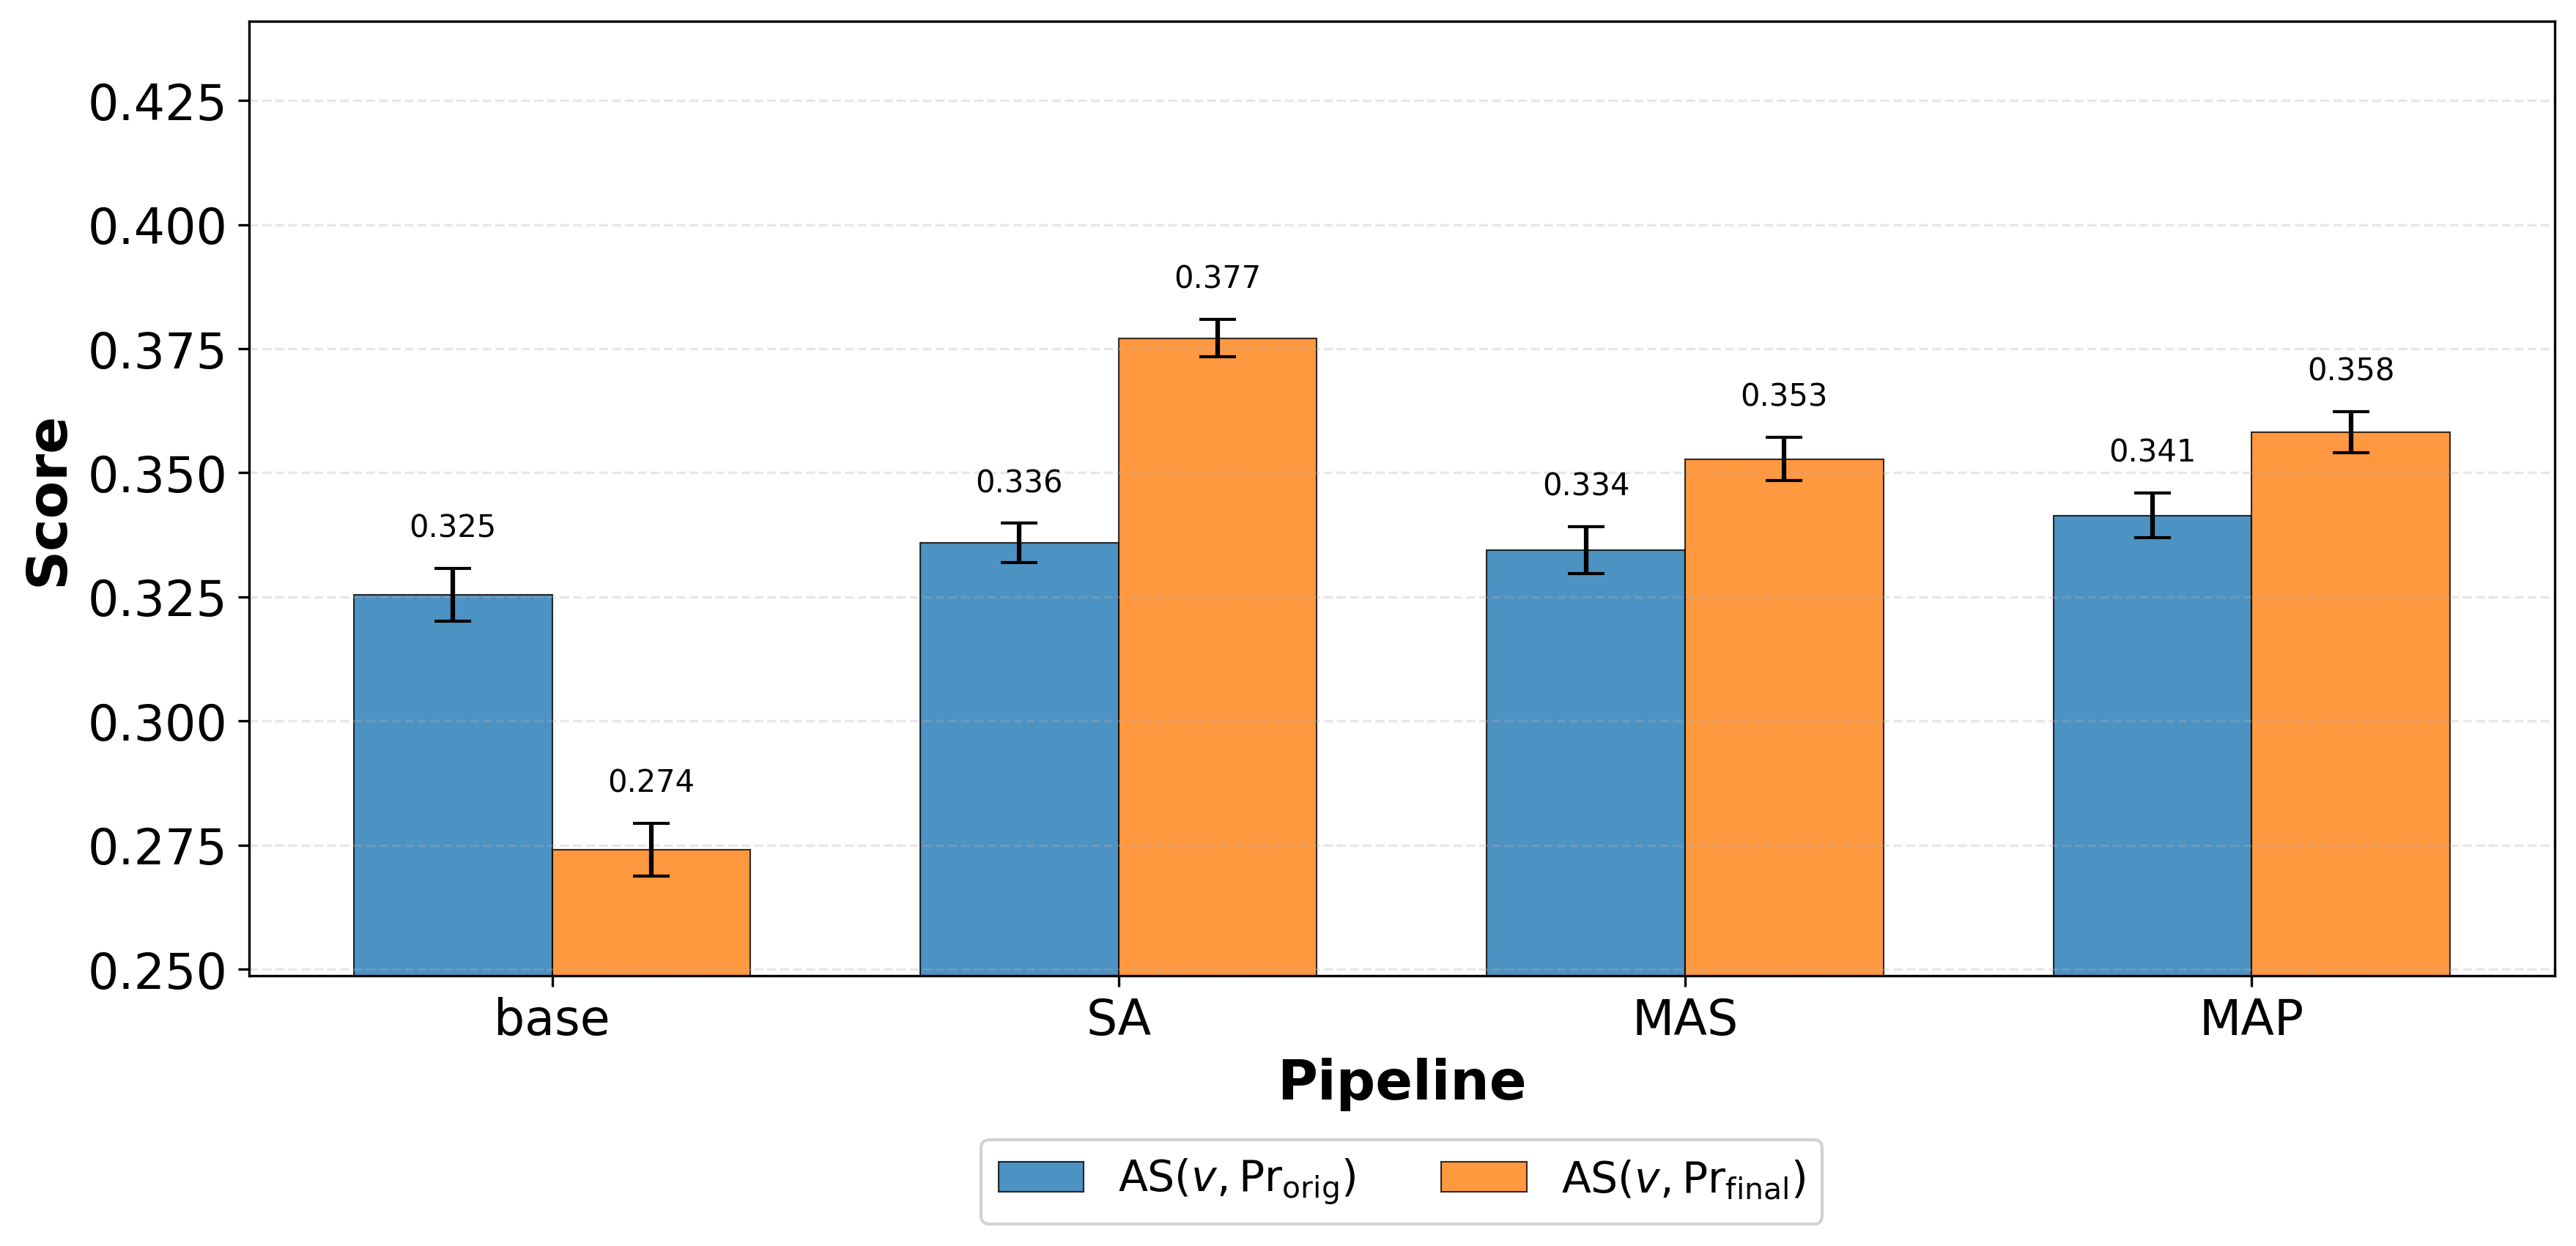

Data behind this chart, as committed beside it:
Pipeline, Metric, Mean, CI, Lower, Upper
base, AS_orig, 0.3254, 0.005353, 0.32, 0.3308
base, AS_final, 0.2741, 0.005334, 0.2688, 0.2794
SA, AS_orig, 0.3359, 0.003946, 0.3319, 0.3398
SA, AS_final, 0.3771, 0.003787, 0.3733, 0.3809
MAS, AS_orig, 0.3345, 0.004700, 0.3298, 0.3392
MAS, AS_final, 0.3528, 0.004322, 0.3485, 0.3571
MAP, AS_orig, 0.3414, 0.004461, 0.337, 0.3459
MAP, AS_final, 0.3582, 0.004116, 0.354, 0.3623
